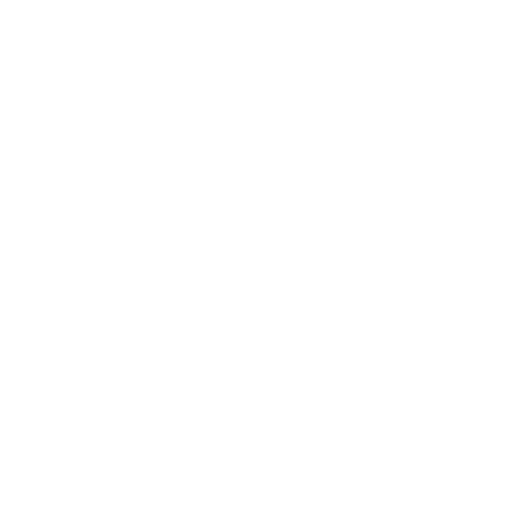
t = 0.00 s
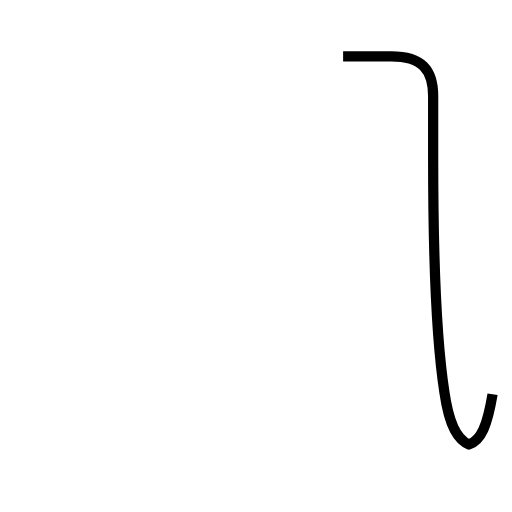
t = 1.55 s
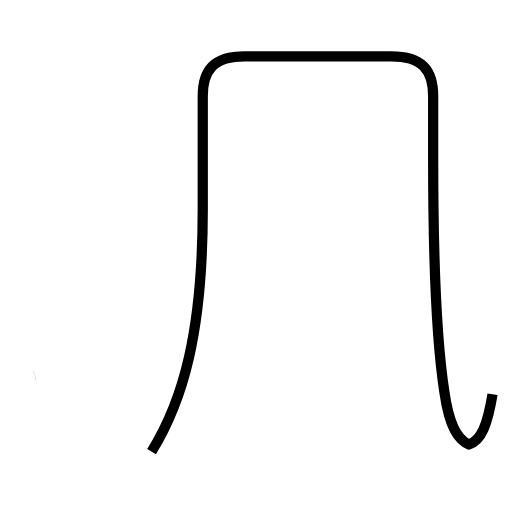
t = 3.10 s
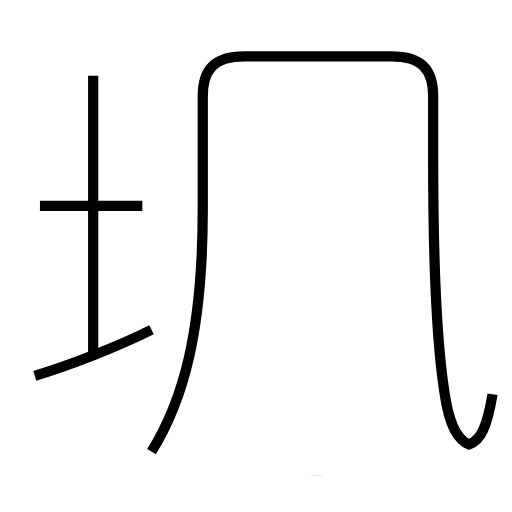
t = 4.59 s
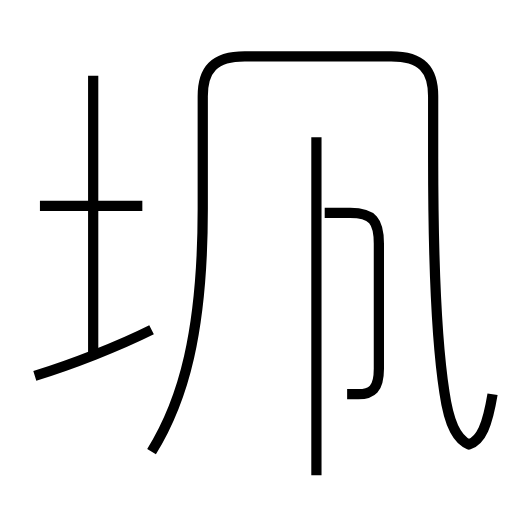
t = 6.31 s
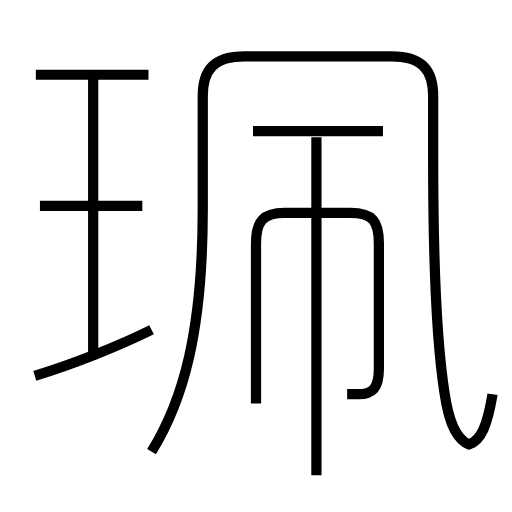
t = 7.75 s

The animated SVG that drew these frames (rendered in a browser with its animation timeline set to each time). Animation: 8 SMIL elements (animate=8); one cycle of 7.75 s.

<?xml version='1.0' encoding='utf-8'?>
<svg viewBox="0.0 -6.0 50.0 50.0" version="1.1" xmlns="http://www.w3.org/2000/svg"><rect x="-1000" y="-1000" width="2000" height="2000" stroke="white" fill="white" /><g style="fill:none;stroke:#000000;stroke-width:1"><path d="M 48.1 -5.5 C 47.6 -2.5 47.0 -1.0 45.8 -0.6 C 44.8 -1.0 43.9 -2.2 43.4 -5.7 C 42.7 -10.2 42.3 -17.0 42.3 -28.6 L 42.3 -34.6 C 42.3 -37.2 41.2 -38.5 38.2 -38.5 L 23.9 -38.5 C 20.9 -38.5 19.8 -37.2 19.8 -34.6 L 19.8 -23.6 C 19.8 -11.6 17.9 -4.9 14.8 0.1 " transform="translate(0.0 38.0)" stroke-dasharray="103.42176045837815" stroke-dashoffset="103.42176045837815"><animate attributeName="stroke-dashoffset" from="103.42176045837815" to="0" dur="3.102652813751344s" begin="0s; anim_end.end" fill="freeze" id="anim0" /></path><path d="M 3.4 -7.3 C 7.0 -8.4 11.6 -10.2 14.8 -11.8 " transform="translate(0.0 38.0)" stroke-dasharray="12.268001466282241" stroke-dashoffset="12.268001466282241"><animate attributeName="stroke-dashoffset" from="12.268001466282241" to="0" dur="0.36804004398846724s" begin="anim0.end" fill="freeze" id="anim1" /></path><path d="M 9.1 -9.3 L 9.1 -36.6 " transform="translate(0.0 38.0)" stroke-dasharray="27.3" stroke-dashoffset="27.3"><animate attributeName="stroke-dashoffset" from="27.3" to="0" dur="0.819s" begin="anim1.end" fill="freeze" id="anim2" /></path><path d="M 13.9 -23.9 L 3.9 -23.9 " transform="translate(0.0 38.0)" stroke-dasharray="10.0" stroke-dashoffset="10.0"><animate attributeName="stroke-dashoffset" from="10.0" to="0" dur="0.3s" begin="anim2.end" fill="freeze" id="anim3" /></path><path d="M 30.9 2.4 L 30.9 -30.6 " transform="translate(0.0 38.0)" stroke-dasharray="33.0" stroke-dashoffset="33.0"><animate attributeName="stroke-dashoffset" from="33.0" to="0" dur="0.99s" begin="anim3.end" fill="freeze" id="anim4" /></path><path d="M 33.9 -5.5 C 34.4 -5.5 34.8 -5.5 35.0 -5.5 C 36.3 -5.5 37.0 -6.0 37.0 -8.0 L 37.0 -20.2 C 37.0 -22.4 36.4 -23.2 34.2 -23.2 L 27.8 -23.2 C 25.7 -23.2 25.0 -22.4 25.0 -20.2 L 25.0 -4.6 " transform="translate(0.0 38.0)" stroke-dasharray="48.68436414048675" stroke-dashoffset="48.68436414048675"><animate attributeName="stroke-dashoffset" from="48.68436414048675" to="0" dur="1.4605309242146025s" begin="anim4.end" fill="freeze" id="anim5" /></path><path d="M 14.5 -36.7 L 3.5 -36.7 " transform="translate(0.0 38.0)" stroke-dasharray="11.0" stroke-dashoffset="11.0"><animate attributeName="stroke-dashoffset" from="11.0" to="0" dur="0.32999999999999996s" begin="anim5.end" fill="freeze" id="anim6" /></path><path d="M 37.4 -31.2 L 24.7 -31.2" transform="translate(0.0 38.0)" stroke-dasharray="12.7" stroke-dashoffset="12.7"><animate attributeName="stroke-dashoffset" from="12.7" to="0" dur="0.38099999999999995s" begin="anim6.end" fill="freeze" id="anim_end" /></path></g></svg>
